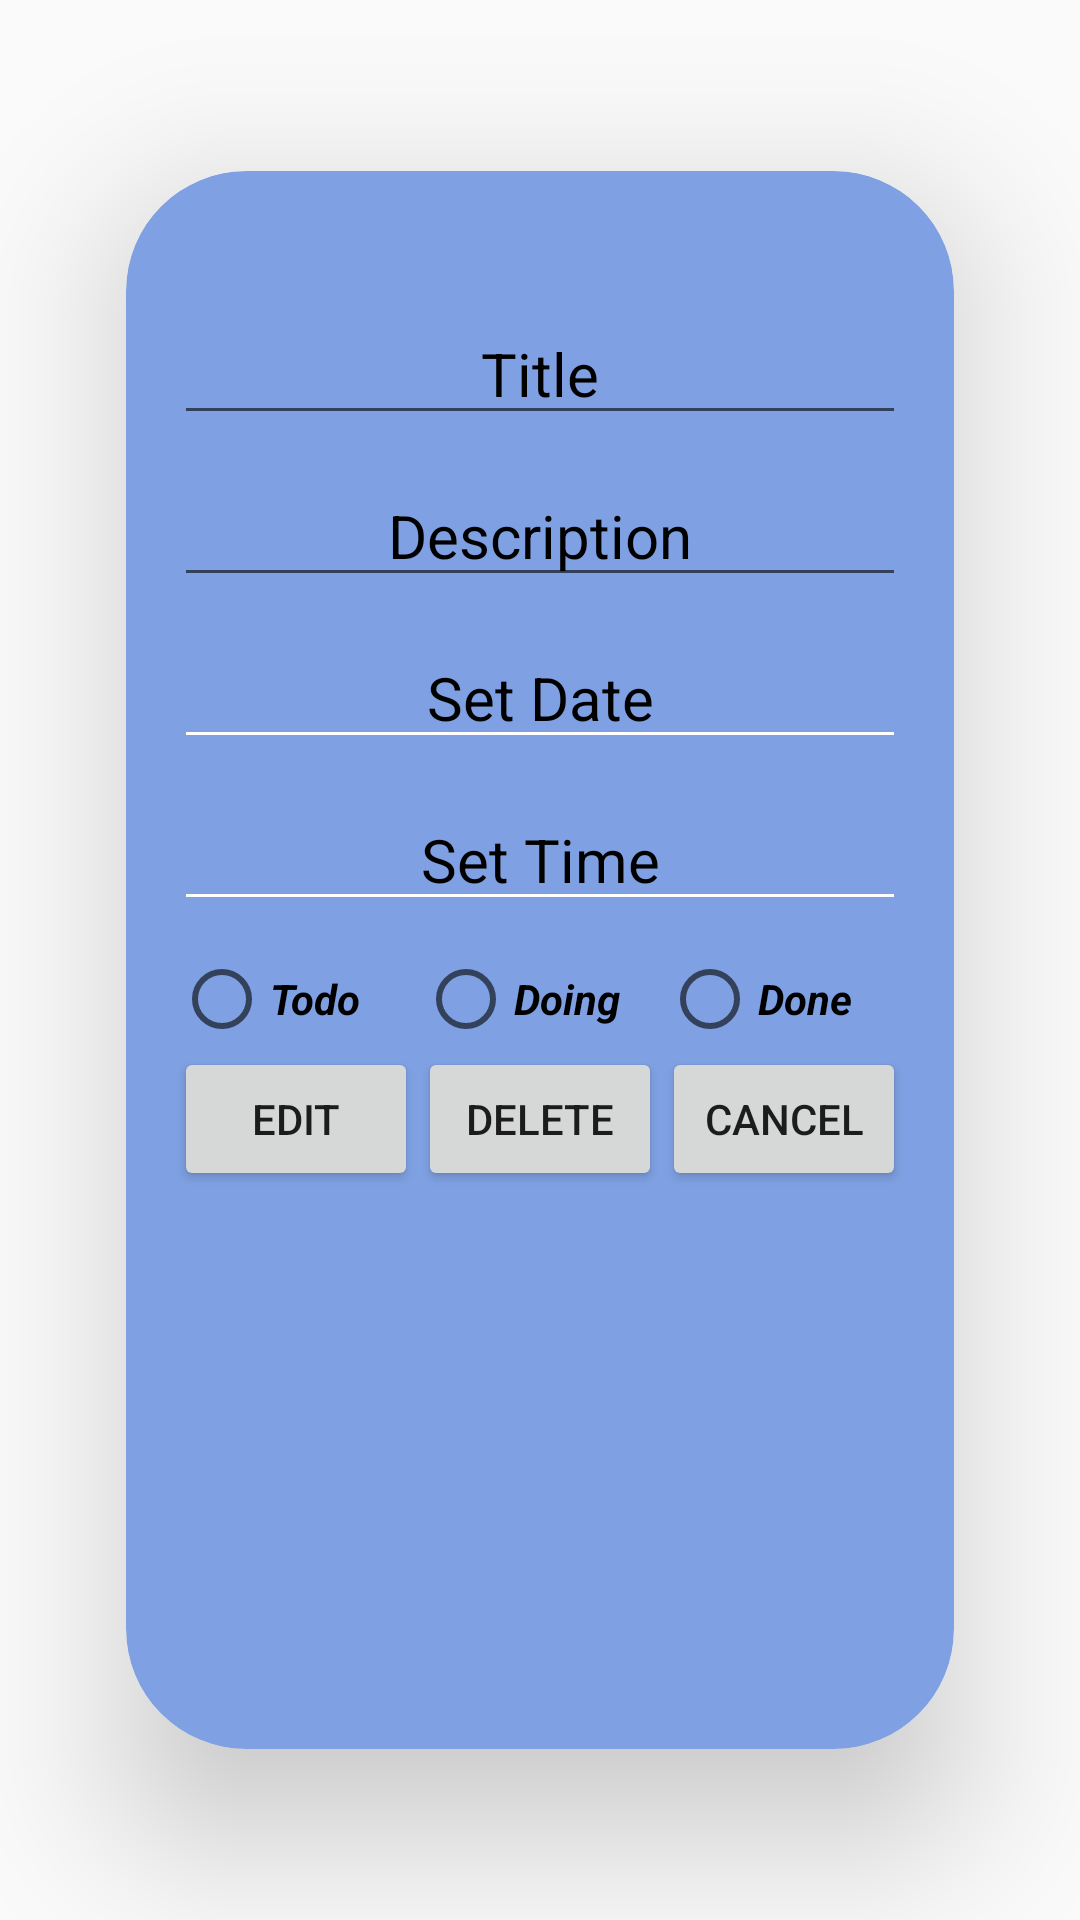

Layout XML and referenced resources for this Android screen:
<!-- AndroidManifest.xml: application theme Theme.DictionaryApp -->
<!-- res/layout/fragment_dialog_edit.xml -->
<?xml version="1.0" encoding="utf-8"?>
<layout xmlns:android="http://schemas.android.com/apk/res/android"
    xmlns:app="http://schemas.android.com/apk/res-auto">

    <data>

        <variable
            name="taskEnum"
            type="com.example.todo.ui.todo_page.enums.TaskState" />
    </data>

    <androidx.cardview.widget.CardView
        android:id="@+id/cardView_dialog"
        android:layout_width="match_parent"
        android:layout_height="wrap_content"
        app:cardBackgroundColor="#7FA1E3"
        app:cardCornerRadius="40dp"
        app:cardElevation="30dp"
        app:cardUseCompatPadding="true"
        app:contentPadding="16dp"
        app:contentPaddingBottom="24dp"
        app:contentPaddingEnd="16dp"
        app:contentPaddingLeft="16dp"
        app:contentPaddingRight="16dp"
        app:contentPaddingStart="16dp"
        app:contentPaddingTop="24dp">

        <LinearLayout
            android:layout_width="match_parent"
            android:layout_height="wrap_content"
            android:orientation="vertical">

            <ImageView
                android:id="@+id/imageTask"
                android:layout_width="match_parent"
                android:layout_height="wrap_content"
                android:layout_gravity="center"
                android:layout_marginTop="10dp"
                android:src="@drawable/ic_launcher_foreground" />


            <EditText
                android:id="@+id/et_titleTask"
                android:layout_width="match_parent"
                android:layout_height="wrap_content"
                android:layout_marginTop="10dp"
                android:ems="10"
                android:gravity="center"
                android:hint="Title"
                android:inputType="textPersonName"
                android:textColorHint="#000000"
                android:textSize="20sp" />

            <EditText
                android:id="@+id/et_descriptionTask"
                android:layout_width="match_parent"
                android:layout_height="wrap_content"
                android:layout_marginTop="10dp"
                android:ems="10"
                android:gravity="center"
                android:hint="Description"

                android:inputType="textPersonName"
                android:textColorHint="#000000"
                android:textSize="20sp" />

            <EditText
                android:id="@+id/et_datePiker"
                android:layout_width="match_parent"
                android:layout_height="wrap_content"
                android:layout_marginTop="10dp"
                android:backgroundTint="@color/white"
                android:focusable="false"
                android:gravity="center"
                android:hint="Set Date"
                android:textColor="@color/black"
                android:textColorHint="#000000"
                android:textSize="20sp" />

            <EditText
                android:id="@+id/et_timePiker"
                android:layout_width="match_parent"
                android:layout_height="wrap_content"
                android:layout_marginTop="10dp"
                android:backgroundTint="@color/white"
                android:focusable="false"
                android:gravity="center"
                android:hint="Set Time"
                android:textColor="@color/black"
                android:textColorHint="#000000"
                android:textSize="20sp" />

            <RadioGroup
                android:id="@+id/radio_groups"
                android:layout_width="match_parent"
                android:layout_height="wrap_content"
                android:layout_marginTop="10dp"
                android:orientation="horizontal">

                <RadioButton
                    android:id="@+id/radio_Todo"
                    android:layout_width="0dp"
                    android:layout_height="wrap_content"
                    android:layout_weight="1"
                    android:tag="@{taskEnum.TODO}"
                    android:text="Todo"
                    android:textColor="@color/black"
                    android:textSize="14sp"
                    android:textStyle="bold|italic" />

                <RadioButton
                    android:id="@+id/radio_Doing"
                    android:layout_width="0dp"
                    android:layout_height="wrap_content"
                    android:layout_weight="1"
                    android:tag="@{taskEnum.DOING}"
                    android:text="Doing"
                    android:textColor="@color/black"
                    android:textSize="14sp"
                    android:textStyle="bold|italic" />

                <RadioButton
                    android:id="@+id/radio_Done"
                    android:layout_width="0dp"
                    android:layout_height="wrap_content"
                    android:layout_weight="1"
                    android:tag="@{taskEnum.DONE}"
                    android:text="Done"
                    android:textColor="@color/black"
                    android:textSize="14sp"
                    android:textStyle="bold|italic" />

            </RadioGroup>

            <LinearLayout
                android:layout_width="match_parent"
                android:layout_height="wrap_content"
                android:gravity="center">

                <Button
                    android:id="@+id/btn_editeTask"
                    style="@style/RoundedButton"
                    android:layout_width="0dp"
                    android:layout_height="wrap_content"
                    android:layout_weight="0.5"
                    android:text="Edit"
                    android:textSize="14sp"
                    app:backgroundTint="@null" />

                <Button
                    android:id="@+id/btn_deleteTask"
                    style="@style/RoundedButton"
                    android:layout_width="0dp"
                    android:layout_height="wrap_content"
                    android:layout_weight="0.5"
                    android:text="Delete"
                    android:textSize="14sp"
                    app:backgroundTint="@null" />

                <Button
                    android:id="@+id/btn_cancelTask"
                    style="@style/RoundedButton"
                    android:layout_width="0dp"
                    android:layout_height="wrap_content"
                    android:layout_weight="0.5"
                    android:text="Cancel"
                    android:textSize="14sp"
                    app:backgroundTint="@null" />

            </LinearLayout>

        </LinearLayout>

    </androidx.cardview.widget.CardView>
</layout>
<!-- resources referenced by this layout -->
<resources>
  <style name="Theme.DictionaryApp" parent="Base.Theme.DictionaryApp" />
  <style name="Base.Theme.DictionaryApp" parent="Theme.AppCompat.Light.NoActionBar" />
  <!-- not gathered from this repository: default colours our renderer supplied (Android Studio template values) -->
  <color name="black">#FF000000</color>
  <color name="white">#FFFFFFFF</color>
</resources>
